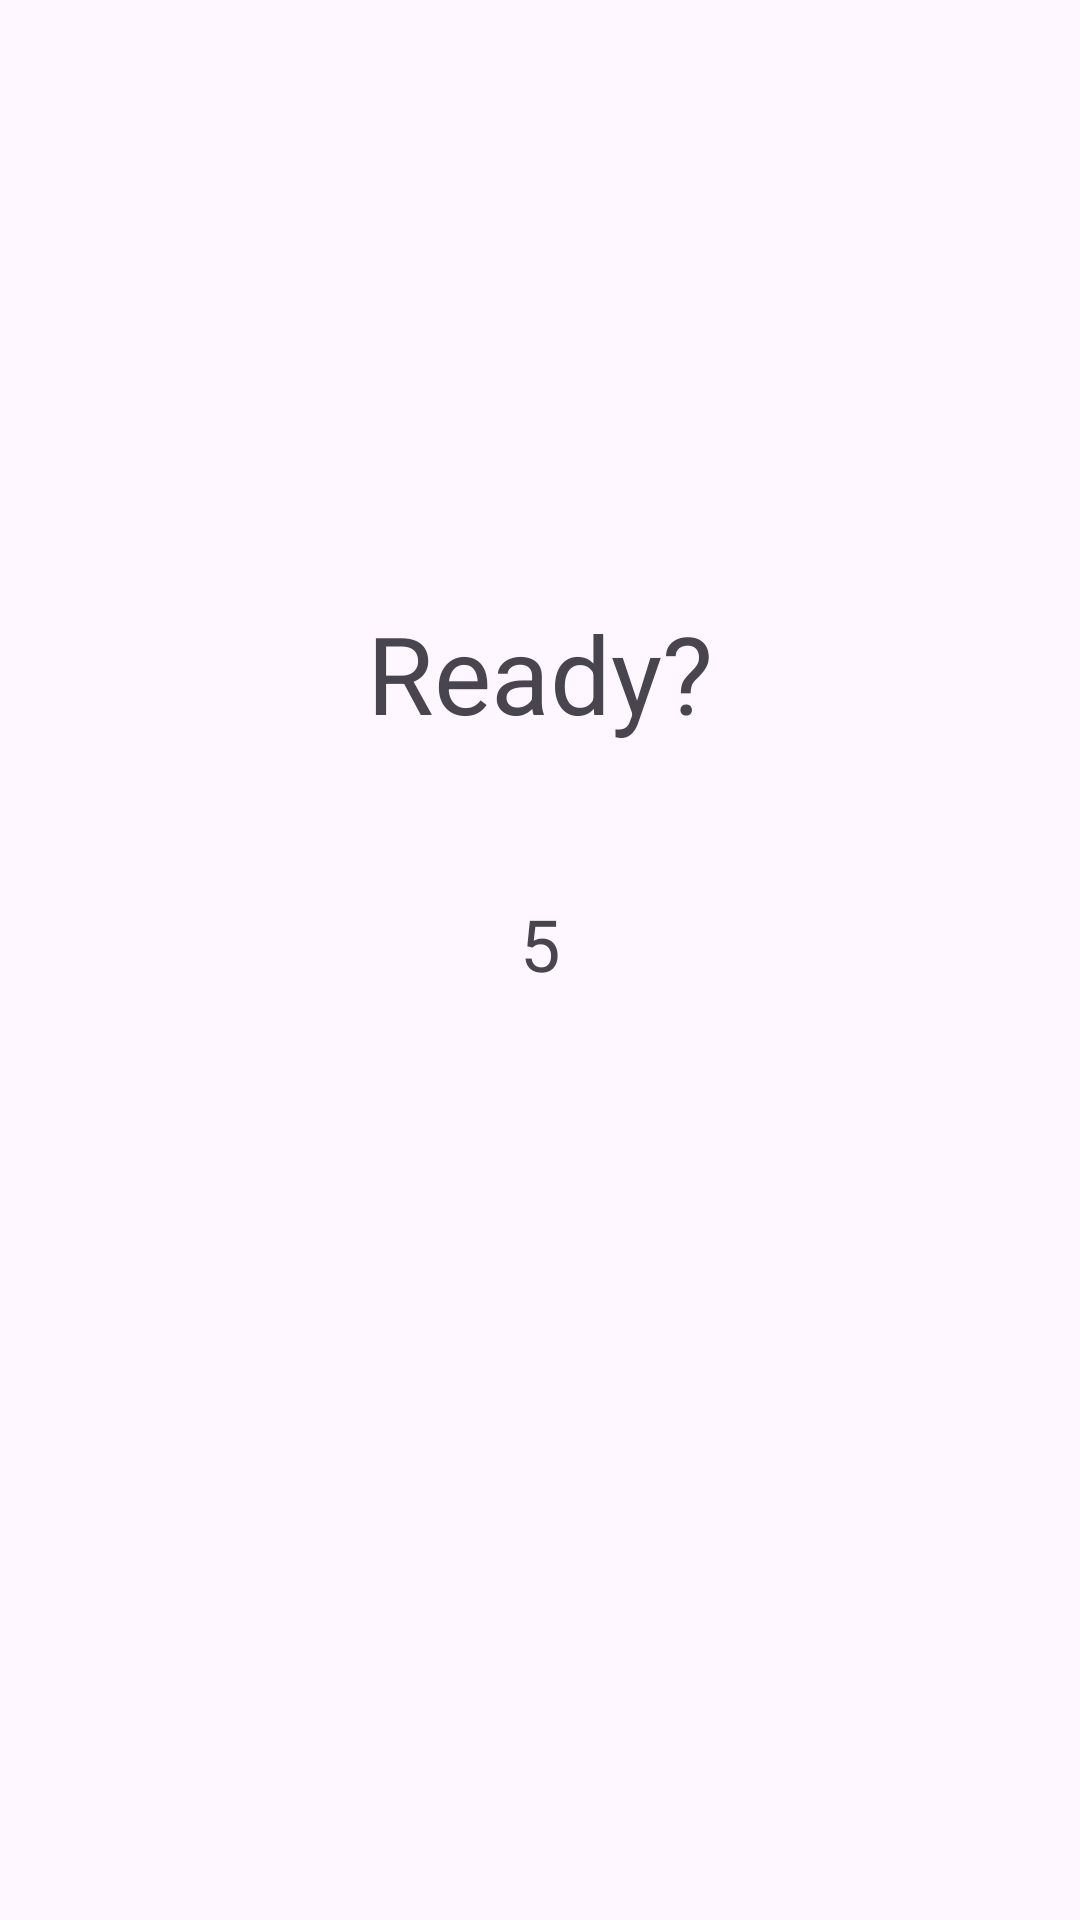

Write the Android layout XML for this screen, with the resource values it uses.
<!-- AndroidManifest.xml: application theme Theme.Kahootish -->
<!-- res/layout/ready_screen.xml -->
<?xml version="1.0" encoding="utf-8"?>
<LinearLayout xmlns:android="http://schemas.android.com/apk/res/android"
    android:orientation="vertical"
    android:layout_width="match_parent"
    android:layout_height="match_parent">

    <TextView
        android:layout_width="match_parent"
        android:layout_height="wrap_content"
        android:layout_marginTop="200dp"
        android:layout_marginBottom="50dp"
        android:text="@string/ready_screen_title"
        android:textAlignment="center"
        android:textSize="36sp"/>

    <TextView
        android:id="@+id/countdownTextView"
        android:layout_width="match_parent"
        android:layout_height="wrap_content"
        android:layout_marginBottom="50dp"
        android:text="@string/ready_countdown"
        android:textAlignment="center"
        android:textSize="24sp"/>


</LinearLayout>
<!-- resources referenced by this layout -->
<resources>
  <string name="ready_countdown">5</string>
  <string name="ready_screen_title">Ready?</string>
  <style name="Theme.Kahootish" parent="Base.Theme.Kahootish" />
  <style name="Base.Theme.Kahootish" parent="Theme.Material3.DayNight.NoActionBar">
          
          
      </style>
</resources>
